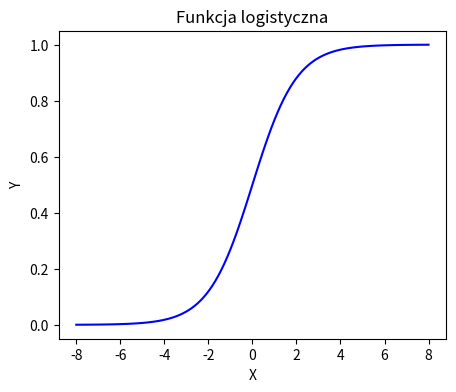

Source code (Python):
# Python program showing Graphical
# representation of tanh() function
import numpy as np
import matplotlib.pyplot as plt

def sigmoid(x):
    return (1 / (1 + np.exp(-x)))

in_array = np.linspace(-8, 8, 120)
out_array = sigmoid(in_array)

print("in_array : ", in_array)
print("\nout_array : ", out_array)

# red for numpy.tanh()
plt.figure(figsize=(5, 4))
plt.plot(in_array, out_array, color='blue')
plt.title("Funkcja logistyczna")
plt.xlabel("X")
plt.ylabel("Y")
plt.show()
#
# def ReLU(x):
#     return x * (x > 0)
#
# in_array = np.linspace(-8, 8, 120)
# out_array = ReLU(in_array)
#
# print("in_array : ", in_array)
# print("\nout_array : ", out_array)
#
# # red for numpy.tanh()
# plt.figure(figsize=(5, 4))
# plt.plot(in_array, out_array, color='blue')
# plt.title("Funkcja progowa unipolarna")
# plt.xlabel("X")
# plt.ylabel("Y")
# plt.show()


# in_array = np.linspace(-8, 8, 120)
# out_array = np.tanh(in_array)
#
# print("in_array : ", in_array)
# print("\nout_array : ", out_array)
#
# # red for numpy.tanh()
# plt.figure(figsize=(5, 4))
# plt.plot(in_array, out_array, color='blue')
# plt.title("Funkcja tangensa hiperbolicznego")
# plt.xlabel("X")
# plt.ylabel("Y")
# plt.show()


# in_array = np.linspace(-8, 8, 120)
# out_array = in_array
#
# print("in_array : ", in_array)
# print("\nout_array : ", out_array)

# # red for numpy.tanh()
# plt.figure(figsize=(5, 4))
# plt.plot(in_array, out_array, color='blue')
# plt.title("Funkcja liniowa")
# plt.xlabel("X")
# plt.ylabel("Y")
# plt.show()
